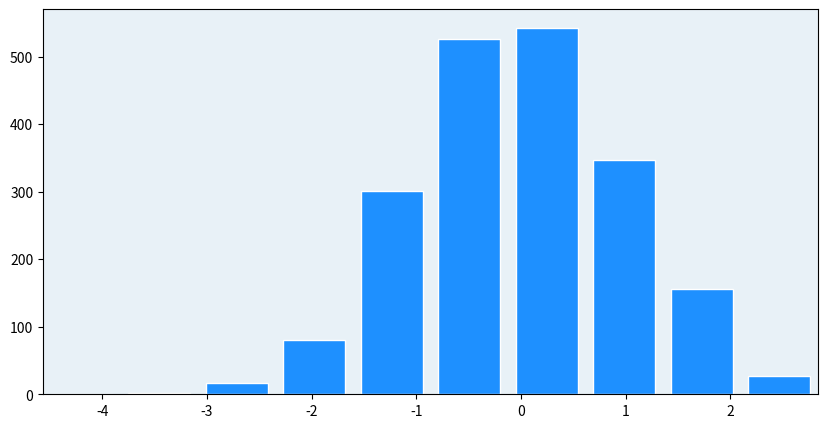

Write the Python code that produced this figure.
import numpy as np
import matplotlib.pyplot as plt

fig, axs = plt.subplots(figsize=(10, 5))
N = 2000
values, bins, patches = axs.hist(np.random.randn(N), bins=10, rwidth=0.8, color='dodgerblue', edgecolor='white')
for val, b0, b1 in zip(values, bins[:-1], bins[1:]):
    print(f'Bin {b0:.3f},{b1:.3f}: {val:.0f} entries ({val / N * 100:.2f} %)')
    axs.axvspan(b0, b1, alpha=0.1, zorder=0)
axs.margins(x=0)
plt.show()